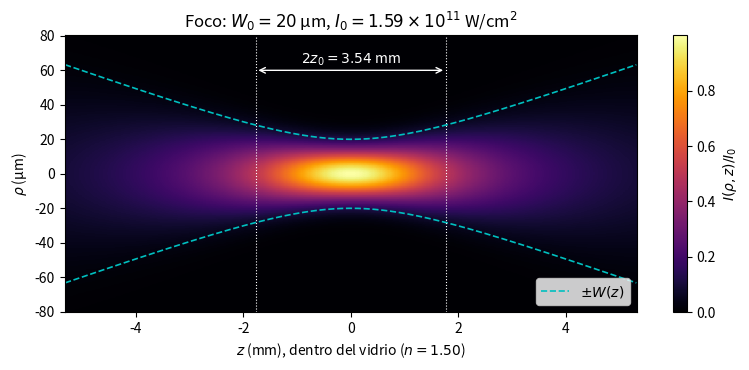

This figure's Python source: (Note: this script raises an exception after producing the figure.)
"""Problema 4: campos de un láser Nd:YAG enfocado en vidrio frente al campo atómico.

Convenciones:
  Saleh: E(t) = Re{E e^{jwt}},  I = |E|^2 / (2 eta),  eta = eta0 / n   (|E| = amplitud de pico)
  Boyd : E(t) = E e^{-iwt} + c.c.,  I = 2 n eps0 c |E|^2                 (|E| = mitad del pico)
"""
import os
import numpy as np
import matplotlib
matplotlib.use('Agg')
import matplotlib.pyplot as plt

c0 = 299_792_458.0
eps0 = 8.8541878128e-12
mu0 = 1.25663706212e-6
eta0 = np.sqrt(mu0 / eps0)
e = 1.602176634e-19
a0 = 5.29177210903e-11            # radio de Bohr (m)

lam0 = 1.064e-6                   # m
Ep = 10e-3                        # J, energía del pulso
tp = 10e-9                        # s, duración (potencia constante)
n = 1.50
W0 = 20e-6                        # m, cintura

# (a) potencia, intensidad y fluencia pico
P = Ep / tp
I0 = 2 * P / (np.pi * W0**2)      # Saleh (3.1-16) en rho = 0, z = 0
F0 = 2 * Ep / (np.pi * W0**2)     # fluencia pico = I0 * tp
print(f"(a) P = {P:.3e} W")
print(f"    I0 = {I0:.3e} W/m^2 = {I0*1e-4:.3e} W/cm^2")
print(f"    F0 = {F0:.3e} J/m^2 = {F0*1e-4:.3e} J/cm^2")

# (b) campo en las dos convenciones
eta = eta0 / n
ES = np.sqrt(2 * eta * I0)
EB = np.sqrt(I0 / (2 * n * eps0 * c0))
print(f"(b) eta = {eta:.2f} Ohm")
print(f"    |E|_Saleh = {ES:.3e} V/m,  |E|_Boyd = {EB:.3e} V/m,  cociente = {ES/EB:.4f}")
print(f"    comprobación: |E_S|^2/(2 eta) = {ES**2/(2*eta):.4e},  2 n eps0 c |E_B|^2 = {2*n*eps0*c0*EB**2:.4e} W/m^2")

# (c) campo atómico y razones de polarización (campo real de pico = |E|_Saleh = 2|E|_Boyd)
Eat = e / (4 * np.pi * eps0 * a0**2)
r2 = ES / Eat
r3 = (ES / Eat)**2
print(f"(c) E_at = {Eat:.4e} V/m")
print(f"    |P2|/|P1| ~ E/E_at = {r2:.3e};  |P3|/|P1| ~ (E/E_at)^2 = {r3:.3e}")

# (d) rango de Rayleigh dentro del vidrio (lambda = lambda0/n)
z0 = np.pi * W0**2 * n / lam0
theta0 = lam0 / (n * np.pi * W0)
print(f"(d) z0 = {z0:.4e} m = {z0*1e3:.3f} mm;  2 z0 = {2*z0*1e3:.3f} mm;  theta0 = {theta0*1e3:.2f} mrad")

# Figura: I(rho, z)/I0 en el foco, con W(z) y ±z0
z = np.linspace(-3 * z0, 3 * z0, 500)
rho = np.linspace(-4 * W0, 4 * W0, 400)
Zg, Rg = np.meshgrid(z, rho)
Wz = W0 * np.sqrt(1 + (Zg / z0)**2)
I = (W0 / Wz)**2 * np.exp(-2 * Rg**2 / Wz**2)
fig, ax = plt.subplots(figsize=(8, 3.8))
pc = ax.pcolormesh(Zg * 1e3, Rg * 1e6, I, cmap='inferno', shading='auto')
fig.colorbar(pc, ax=ax, label=r'$I(\rho,z)/I_0$')
Wl = W0 * np.sqrt(1 + (z / z0)**2)
ax.plot(z * 1e3, Wl * 1e6, 'c--', lw=1.2, label=r'$\pm W(z)$')
ax.plot(z * 1e3, -Wl * 1e6, 'c--', lw=1.2)
for s in (-1, 1):
    ax.axvline(s * z0 * 1e3, color='w', lw=0.8, ls=':')
ax.annotate('', xy=(z0 * 1e3, 60), xytext=(-z0 * 1e3, 60),
            arrowprops=dict(arrowstyle='<->', color='w'))
ax.text(0, 64, rf'$2z_0={2*z0*1e3:.2f}$ mm', color='w', ha='center')
ax.set_xlabel(r'$z$ (mm), dentro del vidrio ($n=1.50$)')
ax.set_ylabel(r'$\rho$ (µm)')
ax.set_title(rf'Foco: $W_0=20$ µm, $I_0={I0*1e-4/1e11:.2f}\times10^{{11}}$ W/cm$^2$')
ax.legend(loc='lower right')
fig.tight_layout()
base = os.path.join(os.path.dirname(os.path.abspath(__file__)), '..', 'figuras', 't1_p04_foco')
fig.savefig(base + '.png', dpi=200)
fig.savefig(base + '.pdf')
print("figura guardada:", os.path.normpath(base) + '.png/.pdf')
